Labelled photos from "Images", an image-classification folder in X-ray-Dawgz/XRayDawgz. The possible labels are: cubic body-centered cubic, cubic face-centered cubic.

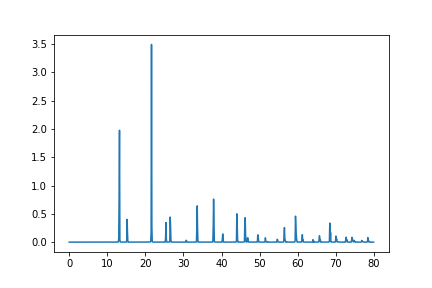
Label: cubic face-centered cubic

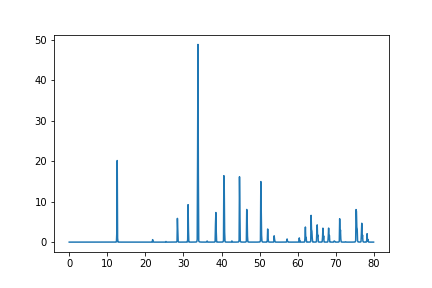
Label: cubic body-centered cubic

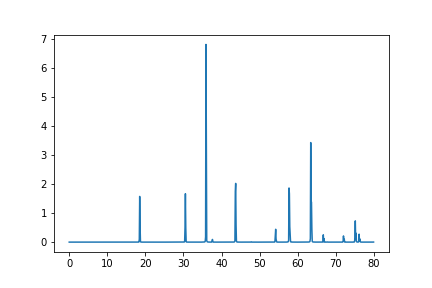
Label: cubic face-centered cubic

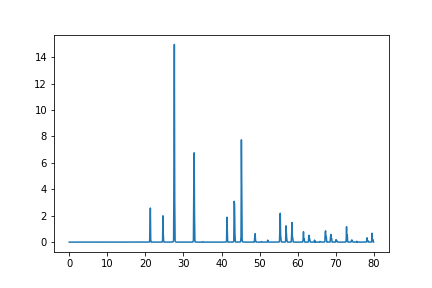
Label: cubic body-centered cubic

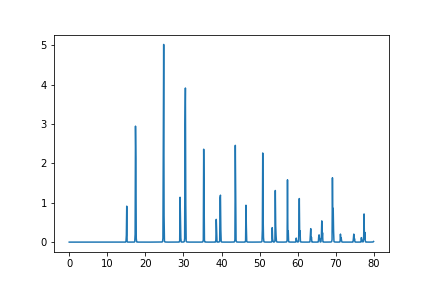
Label: cubic face-centered cubic

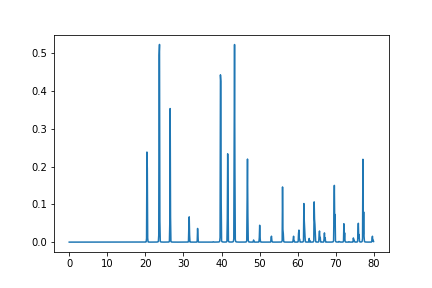
Label: cubic body-centered cubic
